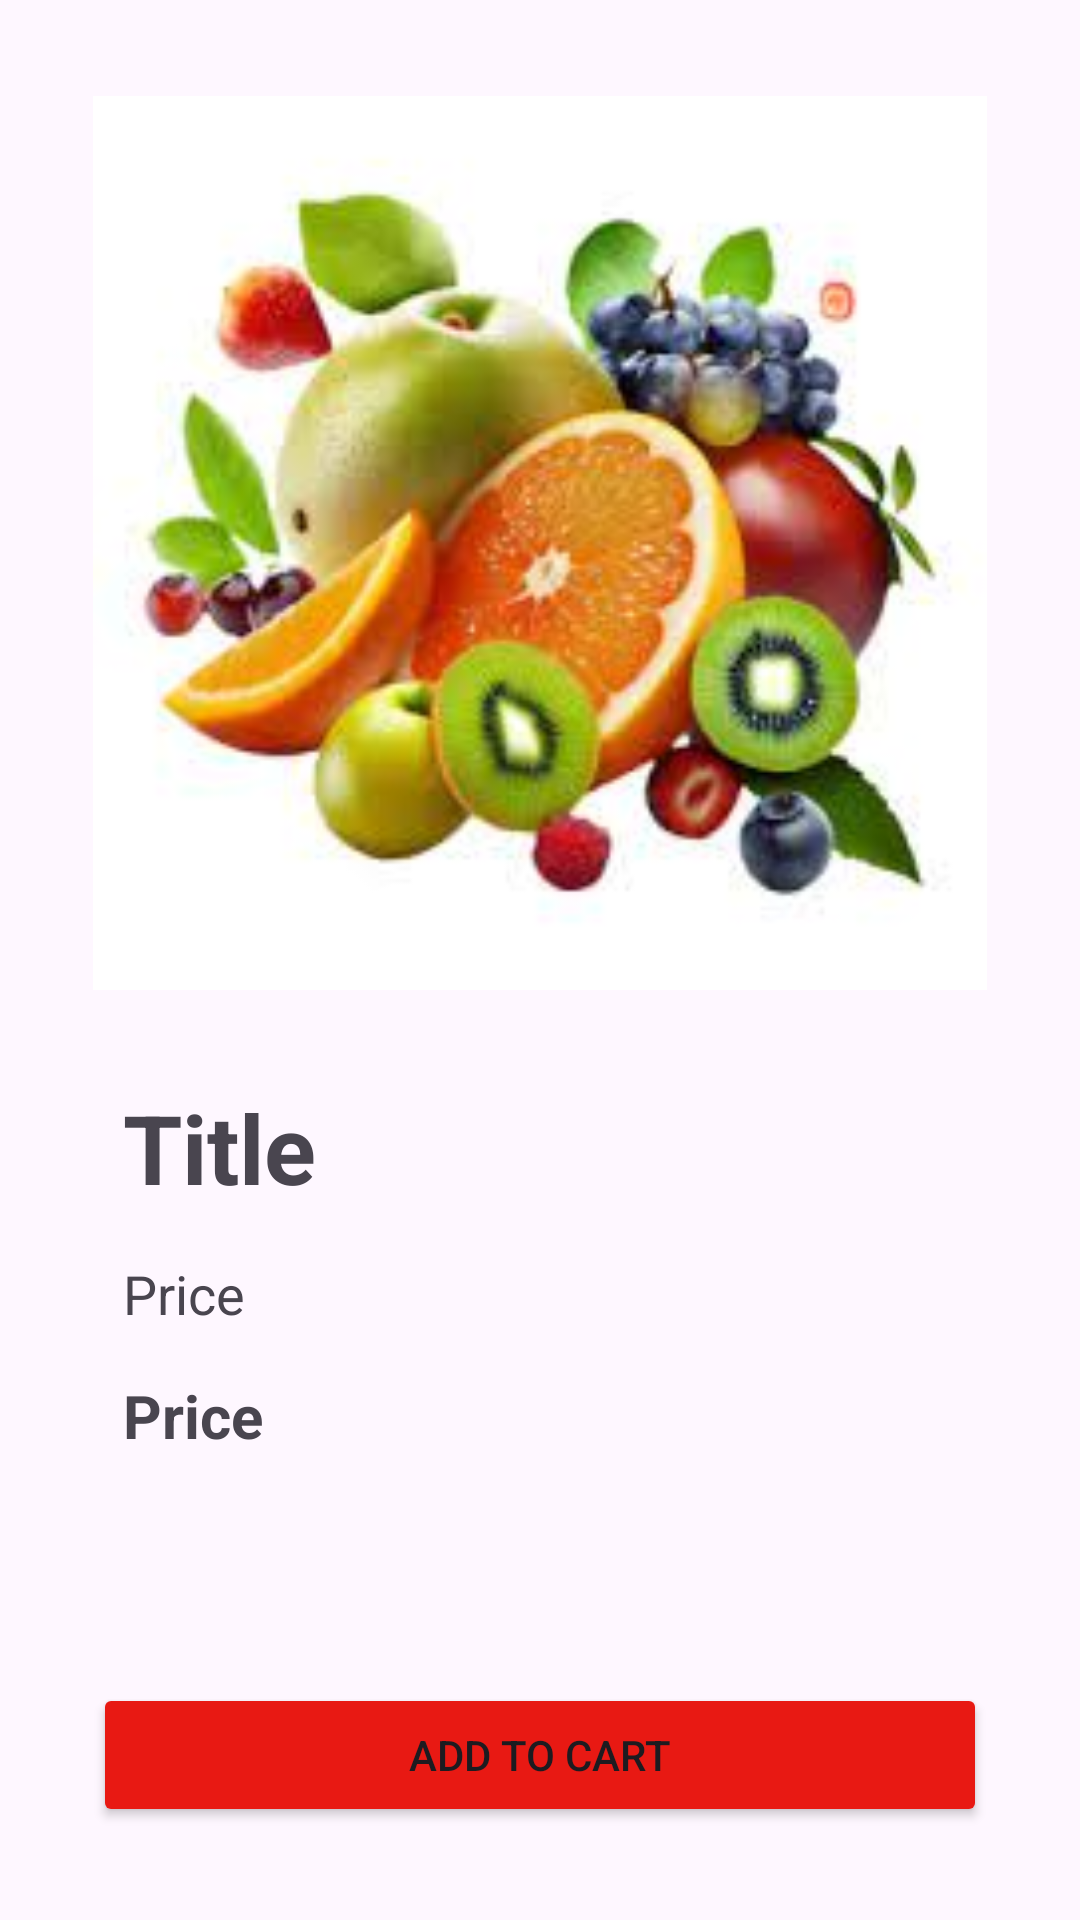

Layout XML and referenced resources for this Android screen:
<!-- AndroidManifest.xml: application theme Theme.GroceryApp -->
<!-- res/layout/activity_product_detail.xml -->
<?xml version="1.0" encoding="utf-8"?>
<RelativeLayout
    android:layout_width="match_parent"
    android:layout_height="match_parent"
    android:padding="15pt"
    xmlns:android="http://schemas.android.com/apk/res/android">

    <ImageView
        android:id="@+id/prod_detail_image"
        android:layout_width="match_parent"
        android:src="@drawable/fruits"
        android:layout_height="300dp" />

    <LinearLayout
        android:layout_width="wrap_content"
        android:layout_height="wrap_content"
        android:layout_below="@+id/prod_detail_image"
        android:layout_marginLeft="10dp"
        android:layout_marginTop="30dp"
        android:orientation="vertical">

        <TextView
            android:id="@+id/prod_detail_title"
            android:layout_width="wrap_content"
            android:layout_height="wrap_content"
            android:text="Title"
            android:textSize="32dp"
            android:textStyle="bold" />

        <TextView
            android:id="@+id/prod_detail_price"
            android:layout_width="wrap_content"
            android:layout_height="wrap_content"
            android:text="Price"
            android:layout_marginTop="15dp"
            android:textSize="18dp" />

        <TextView
            android:id="@+id/prod_detail_status"
            android:layout_width="wrap_content"
            android:layout_height="wrap_content"
            android:text="Price"
            android:textStyle="bold"
            android:layout_marginTop="15dp"
            android:textSize="20dp" />
    </LinearLayout>

    <Button
        android:id="@+id/cart_button"
        android:layout_width="match_parent"
        android:layout_height="wrap_content"
        android:backgroundTint="@color/btn_color"
        android:layout_alignParentBottom="true"
        android:text="@string/add_to_cart"
        />

</RelativeLayout>
<!-- resources referenced by this layout -->
<resources>
  <color name="btn_color">#E81913</color>
  <!-- drawable fruits: jpeg bitmap (drawable, 8047 bytes) -->
  <string name="add_to_cart">Add to Cart</string>
  <style name="Theme.GroceryApp" parent="Base.Theme.GroceryApp" />
  <style name="Base.Theme.GroceryApp" parent="Theme.Material3.DayNight.NoActionBar">
          <item name="android:windowIsTranslucent">true</item>
          
          
      </style>
</resources>
